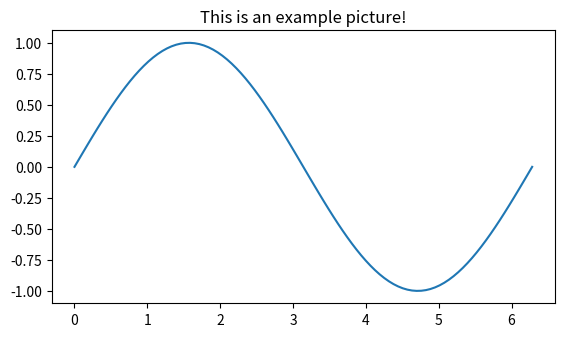

Recreate this plot in Python.
# -*- coding: utf-8 -*-
"""

Creates a picture at the correct size to paste into a report.

Seems that 96 dpi is required to match size after pasted in MS Word.

Prefer PNG format - lossless, good for text and plots.

Created on Wed May  4 13:13:41 2016

[redacted]
"""

from matplotlib import pyplot as plt
import numpy as np

width = 165  # mm
height = 90  # mm

x = np.linspace(0, 2*np.pi, 100)

plt.figure(figsize=(width/25.4, height/25.4))
plt.plot(x, np.sin(x))
plt.title('This is an example picture!')
plt.savefig('test.png', dpi=96)
